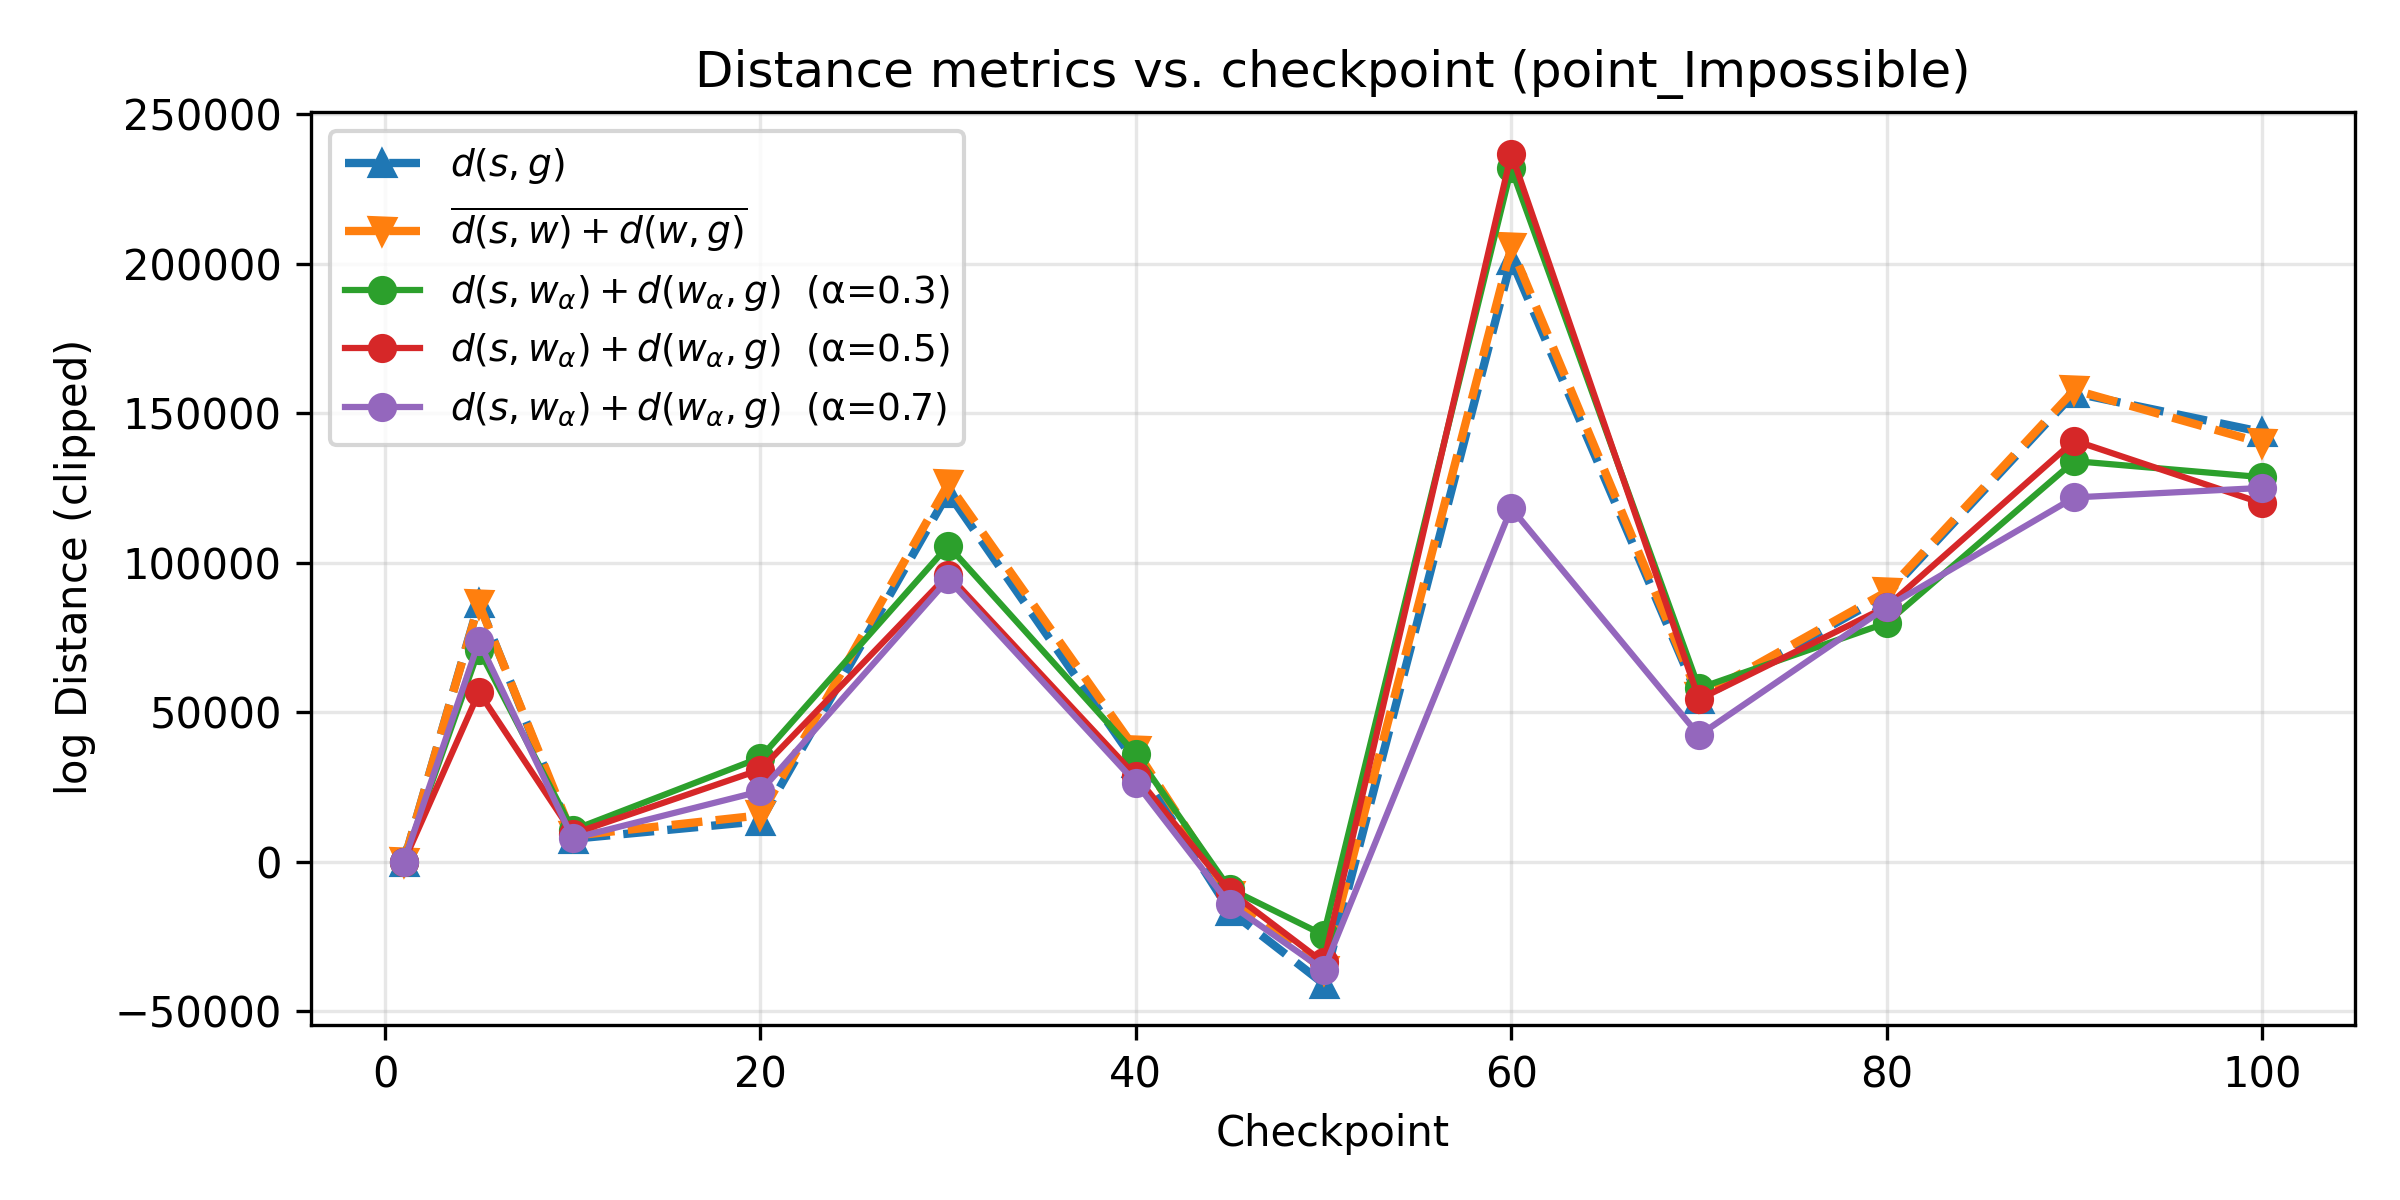

The data file committed next to this chart (first rows):
ckpt, alpha, w_i, w_j, d_sg, d_grid_avg, d_sum_alpha
1, 0.3, 0, 0, 16.87, 6.006, -4.47
1, 0.5, 1, 2, 16.87, 6.006, -3.245
1, 0.7, 2, 4, 16.87, 6.006, -0.2816
5, 0.3, 0, 3, 86570, 86246, 70903
5, 0.5, 0, 5, 86570, 86246, 56637
5, 0.7, 0, 7, 86570, 86246, 73682
10, 0.3, 0, 5, 7599, 8623, 10552
10, 0.5, 0, 6, 7599, 8623, 9299
10, 0.7, 0, 7, 7599, 8623, 7737
20, 0.3, 0, 5, 13521, 15476, 34771
20, 0.5, 0, 6, 13521, 15476, 30766
20, 0.7, 0, 7, 13521, 15476, 23519
30, 0.3, 0, 5, 123361, 126339, 105679
30, 0.5, 0, 6, 123361, 126339, 95958
30, 0.7, 0, 7, 123361, 126339, 94432
40, 0.3, 0, 5, 32985, 37356, 35897
40, 0.5, 0, 6, 32985, 37356, 28580
40, 0.7, 0, 7, 32985, 37356, 26334
45, 0.3, 1, 7, -16478, -11252, -9107
45, 0.5, 0, 6, -16478, -11252, -10017
45, 0.7, 0, 7, -16478, -11252, -14261
50, 0.3, 1, 7, -40844, -36221, -24560
50, 0.5, 0, 6, -40844, -36221, -33757
50, 0.7, 0, 7, -40844, -36221, -36235
60, 0.3, 1, 7, 201329, 205484, 231857
60, 0.5, 1, 8, 201329, 205484, 236850
60, 0.7, 0, 7, 201329, 205484, 118215
70, 0.3, 0, 5, 54366, 55061, 57980
70, 0.5, 1, 8, 54366, 55061, 54249
70, 0.7, 0, 7, 54366, 55061, 42230
80, 0.3, 1, 7, 89261, 90251, 79851
80, 0.5, 0, 6, 89261, 90251, 85242
80, 0.7, 0, 7, 89261, 90251, 85120
90, 0.3, 1, 7, 156710, 157735, 133961
90, 0.5, 0, 6, 156710, 157735, 140826
90, 0.7, 0, 7, 156710, 157735, 121804
100, 0.3, 0, 6, 143686, 140031, 128582
100, 0.5, 0, 7, 143686, 140031, 119861
100, 0.7, 0, 8, 143686, 140031, 124984
